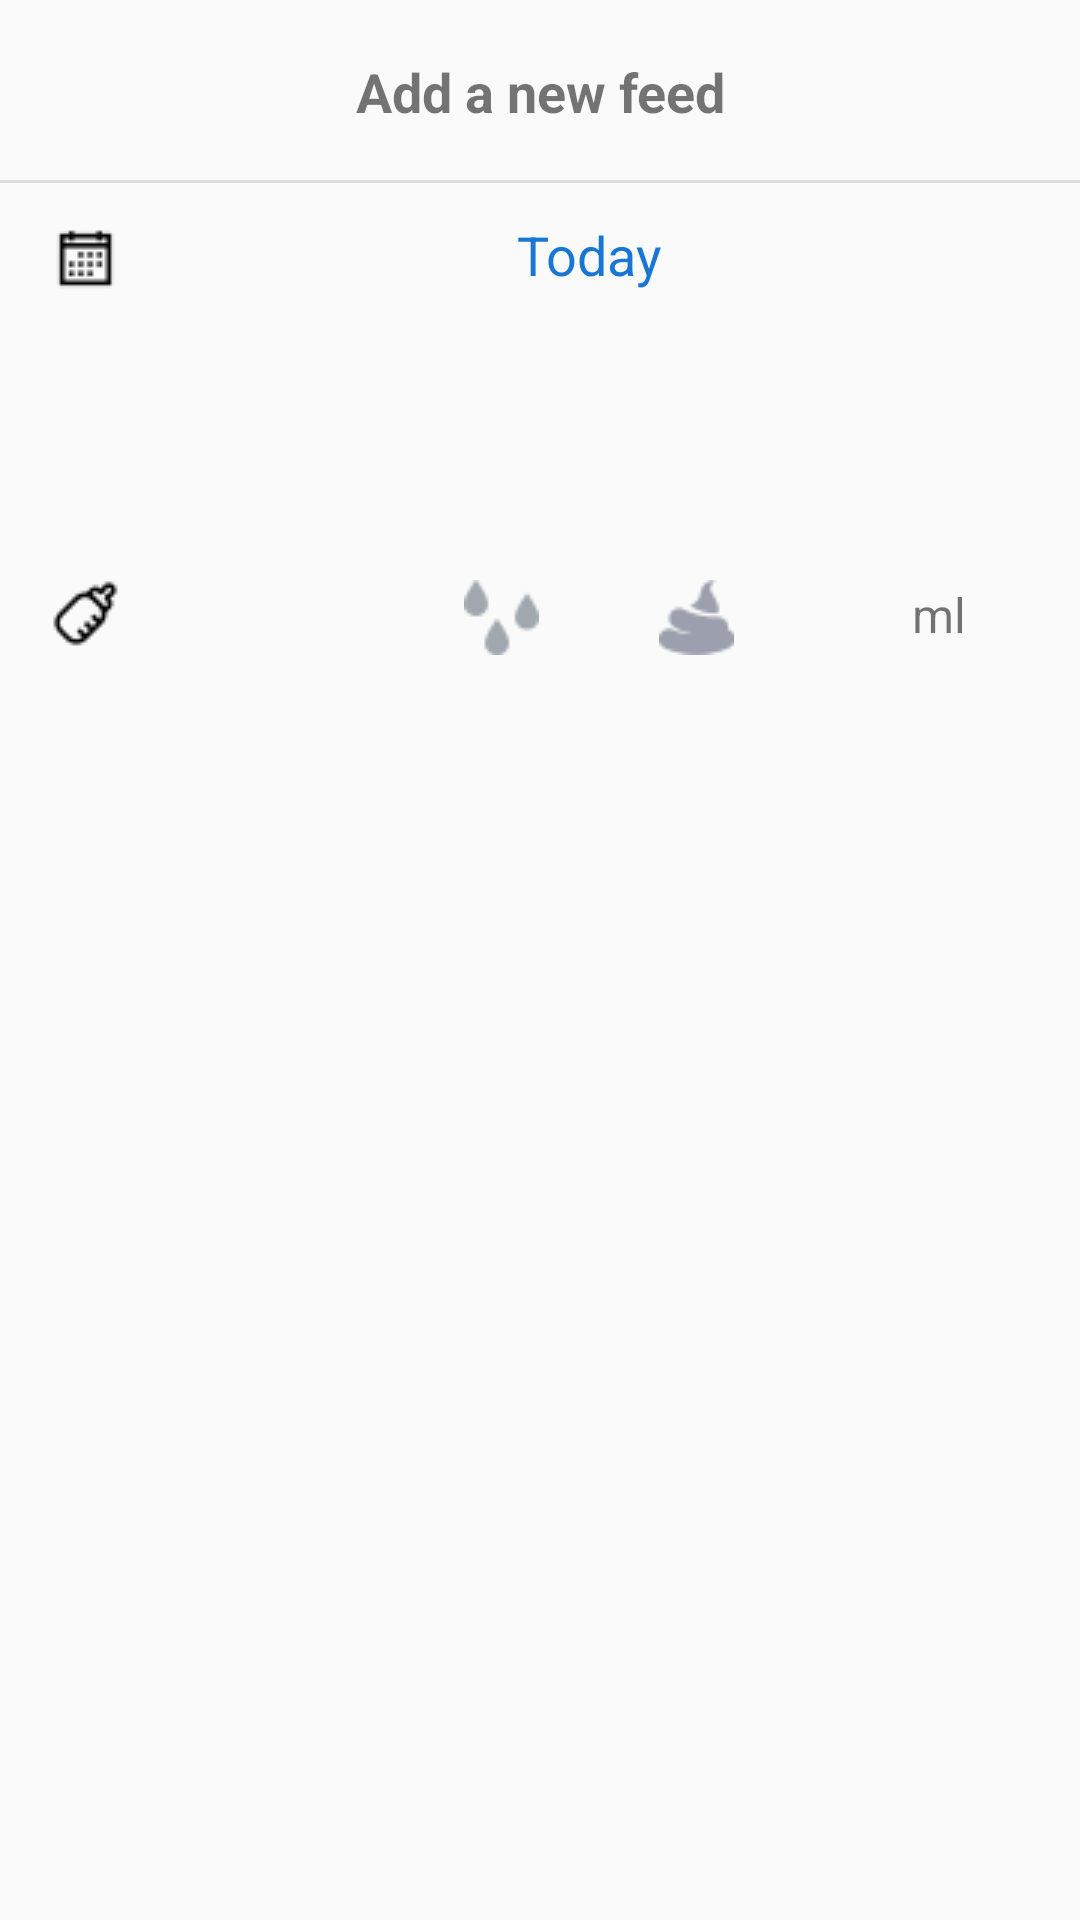

Layout XML and referenced resources for this Android screen:
<!-- AndroidManifest.xml: application theme AppTheme -->
<!-- res/layout/baby_feed_activity.xml -->
<?xml version="1.0" encoding="utf-8"?>
<androidx.constraintlayout.widget.ConstraintLayout xmlns:android="http://schemas.android.com/apk/res/android"
    xmlns:app="http://schemas.android.com/apk/res-auto"
    xmlns:tools="http://schemas.android.com/tools"
    android:id="@+id/coordinatorLayout"
    android:layout_width="match_parent"
    android:layout_height="match_parent"
    android:orientation="vertical">

    <TextView
        android:id="@+id/activityValueUnit"
        android:layout_width="40dp"
        android:layout_height="34dp"
        android:layout_marginTop="16dp"
        android:layout_marginEnd="16dp"
        android:gravity="center|start|center_vertical"
        android:text="@string/new_feed_unit"
        android:textSize="16sp"
        app:layout_constraintEnd_toEndOf="parent"
        app:layout_constraintTop_toTopOf="@+id/activityValue" />

    <EditText
        android:id="@+id/activityValue"
        style="@style/Base.Widget.MaterialComponents.TextInputEditText"
        android:layout_width="0dp"
        android:layout_height="68dp"
        android:layout_marginStart="16dp"
        android:layout_marginTop="16dp"
        android:layout_marginEnd="16dp"
        android:ems="10"
        android:gravity="end|center_vertical"
        android:inputType="numberDecimal"
        android:textColor="#1976D2"
        android:textSize="24sp"
        app:layout_constraintEnd_toStartOf="@+id/activityValueUnit"
        app:layout_constraintStart_toEndOf="@+id/activityIcon"
        app:layout_constraintTop_toBottomOf="@+id/activityTimeSelect" />

    <TextView
        android:id="@+id/activityDate"
        android:layout_width="152dp"
        android:layout_height="37dp"
        android:layout_marginBottom="152dp"
        android:visibility="invisible"
        app:layout_constraintBottom_toBottomOf="parent"
        app:layout_constraintEnd_toEndOf="parent"
        app:layout_constraintTop_toTopOf="parent" />

    <TextView
        android:id="@+id/activityDbId"
        android:layout_width="26dp"
        android:layout_height="24dp"
        android:visibility="invisible"
        app:layout_constraintEnd_toEndOf="parent"
        app:layout_constraintTop_toTopOf="parent" />

    <TextView
        android:id="@+id/activityDaySelect"
        android:layout_width="0dp"
        android:layout_height="30dp"
        android:layout_marginStart="16dp"
        android:layout_marginTop="70dp"
        android:layout_marginEnd="24dp"
        android:gravity="center"
        android:text="Today"
        android:textColor="#1976D2"
        android:textSize="18sp"
        app:layout_constraintEnd_toEndOf="parent"
        app:layout_constraintStart_toEndOf="@+id/dateIcon"
        app:layout_constraintTop_toTopOf="parent" />

    <TextView
        android:id="@+id/activityTimeSelect"
        android:layout_width="0dp"
        android:layout_height="32dp"
        android:layout_marginStart="16dp"
        android:layout_marginTop="24dp"
        android:layout_marginEnd="24dp"
        android:gravity="center"
        android:textColor="#1976D2"
        android:textSize="18sp"
        app:layout_constraintEnd_toEndOf="parent"
        app:layout_constraintStart_toEndOf="@+id/dateIcon2"
        app:layout_constraintTop_toBottomOf="@+id/activityDaySelect" />

    <TextView
        android:id="@+id/activityTitle"
        android:layout_width="173dp"
        android:layout_height="29dp"
        android:layout_marginTop="16dp"
        android:gravity="center_horizontal|center_vertical"
        android:text="@string/add_new_feed"
        android:textSize="18sp"
        android:textStyle="bold"
        app:layout_constraintEnd_toEndOf="@+id/activityDbId"
        app:layout_constraintStart_toStartOf="parent"
        app:layout_constraintTop_toTopOf="parent" />

    <View
        android:id="@+id/divider"
        android:layout_width="match_parent"
        android:layout_height="1dp"
        android:layout_marginTop="60dp"
        android:background="?android:attr/listDivider"
        app:layout_constraintTop_toTopOf="parent"
        tools:layout_editor_absoluteX="2dp" />

    <ImageView
        android:id="@+id/dateIcon"
        android:layout_width="wrap_content"
        android:layout_height="wrap_content"
        android:layout_marginStart="16dp"
        android:layout_marginTop="4dp"
        app:layout_constraintStart_toStartOf="parent"
        app:layout_constraintTop_toTopOf="@+id/activityDaySelect"
        app:srcCompat="@drawable/calendar" />

    <ImageView
        android:id="@+id/dateIcon2"
        android:layout_width="wrap_content"
        android:layout_height="wrap_content"
        android:layout_marginStart="16dp"
        android:layout_marginTop="4dp"
        app:layout_constraintStart_toStartOf="parent"
        app:layout_constraintTop_toTopOf="@+id/activityTimeSelect"
        app:srcCompat="@drawable/clock" />

    <ImageView
        android:id="@+id/activityIcon"
        android:layout_width="wrap_content"
        android:layout_height="wrap_content"
        android:layout_marginStart="16dp"
        android:layout_marginTop="20dp"
        app:layout_constraintStart_toStartOf="parent"
        app:layout_constraintTop_toTopOf="@+id/activityValue"
        app:srcCompat="@drawable/feed" />

    <RadioGroup
        android:id="@+id/nappyChangeTypeGroup"
        android:layout_width="92dp"
        android:layout_height="68dp"
        android:layout_marginTop="16dp"
        android:orientation="horizontal"
        app:layout_constraintEnd_toEndOf="parent"
        app:layout_constraintStart_toEndOf="@+id/activityIcon"
        app:layout_constraintTop_toBottomOf="@+id/activityTimeSelect">

        <RadioButton
            android:id="@+id/radioButton"
            android:layout_width="wrap_content"
            android:layout_height="match_parent"
            android:layout_gravity="start"
            android:button="@drawable/wet_nappy"
            android:layoutDirection="rtl"
            android:textAlignment="textStart"
            tools:layout_editor_absoluteX="-66dp"
            tools:layout_editor_absoluteY="114dp" />

        <RadioButton
            android:id="@+id/radioButton2"
            android:layout_width="wrap_content"
            android:layout_height="match_parent"
            android:layout_marginLeft="40dp"
            android:button="@drawable/soiled_nappy"
            android:gravity="center" />
    </RadioGroup>

</androidx.constraintlayout.widget.ConstraintLayout>
<!-- resources referenced by this layout -->
<resources>
  <!-- drawable calendar: png bitmap (drawable, 373 bytes) -->
  <!-- drawable feed: png bitmap (drawable, 494 bytes) -->
  <!-- drawable soiled_nappy (drawable) -->
  <?xml version="1.0" encoding="utf-8"?>
  <selector xmlns:android="http://schemas.android.com/apk/res/android">
  
          <item android:state_checked="true" android:state_window_focused="false" android:drawable="@drawable/poo_brown_fill" />
          <item android:state_checked="false" android:state_window_focused="false" android:drawable="@drawable/poo_grey_fill" />
          <item android:state_checked="true" android:state_pressed="true" android:drawable="@drawable/poo_blue_fill" />
          <item android:state_checked="false" android:state_pressed="true" android:drawable="@drawable/poo_blue_fill" />
          <item android:state_checked="true" android:state_focused="true" android:drawable="@drawable/poo_brown_fill" />
          <item android:state_checked="false" android:state_focused="true" android:drawable="@drawable/poo_grey_fill" />
          <item android:state_checked="false" android:drawable="@drawable/poo_grey_fill" />
          <item android:state_checked="true" android:drawable="@drawable/poo_brown_fill" />
  </selector>
  <!-- drawable wet_nappy (drawable) -->
  <?xml version="1.0" encoding="utf-8"?>
  <selector xmlns:android="http://schemas.android.com/apk/res/android">
  
          <item android:state_checked="true" android:state_window_focused="false" android:drawable="@drawable/wet_yellow_filled" />
          <item android:state_checked="false" android:state_window_focused="false" android:drawable="@drawable/wet_grey_filled" />
          <item android:state_checked="true" android:state_pressed="true" android:drawable="@drawable/wet_blue_filled" />
          <item android:state_checked="false" android:state_pressed="true" android:drawable="@drawable/wet_blue_filled" />
          <item android:state_checked="true" android:state_focused="true" android:drawable="@drawable/wet_yellow_filled" />
          <item android:state_checked="false" android:state_focused="true" android:drawable="@drawable/wet_grey_filled" />
          <item android:state_checked="false" android:drawable="@drawable/wet_grey_filled" />
          <item android:state_checked="true" android:drawable="@drawable/wet_yellow_filled" />
  </selector>
  <string name="add_new_feed">Add a new feed</string>
  <string name="new_feed_unit">ml</string>
  <style name="AppTheme" parent="Theme.AppCompat.Light.NoActionBar">
          
          <item name="colorPrimary">@color/colorPrimary</item>
          <item name="colorPrimaryDark">@color/colorPrimaryDark</item>
          <item name="colorAccent">@color/colorAccent</item>
      </style>
  <!-- drawable poo_brown_fill: png bitmap (drawable, 749 bytes) -->
  <!-- drawable poo_grey_fill: png bitmap (drawable, 758 bytes) -->
  <!-- drawable poo_blue_fill: png bitmap (drawable, 744 bytes) -->
  <!-- drawable wet_yellow_filled: png bitmap (drawable, 663 bytes) -->
  <!-- drawable wet_grey_filled: png bitmap (drawable, 647 bytes) -->
  <!-- drawable wet_blue_filled: png bitmap (drawable, 633 bytes) -->
  <color name="colorPrimary">#AFB5C2</color>
  <color name="colorPrimaryDark">#555</color>
  <color name="colorAccent">#3C6A97</color>
</resources>
